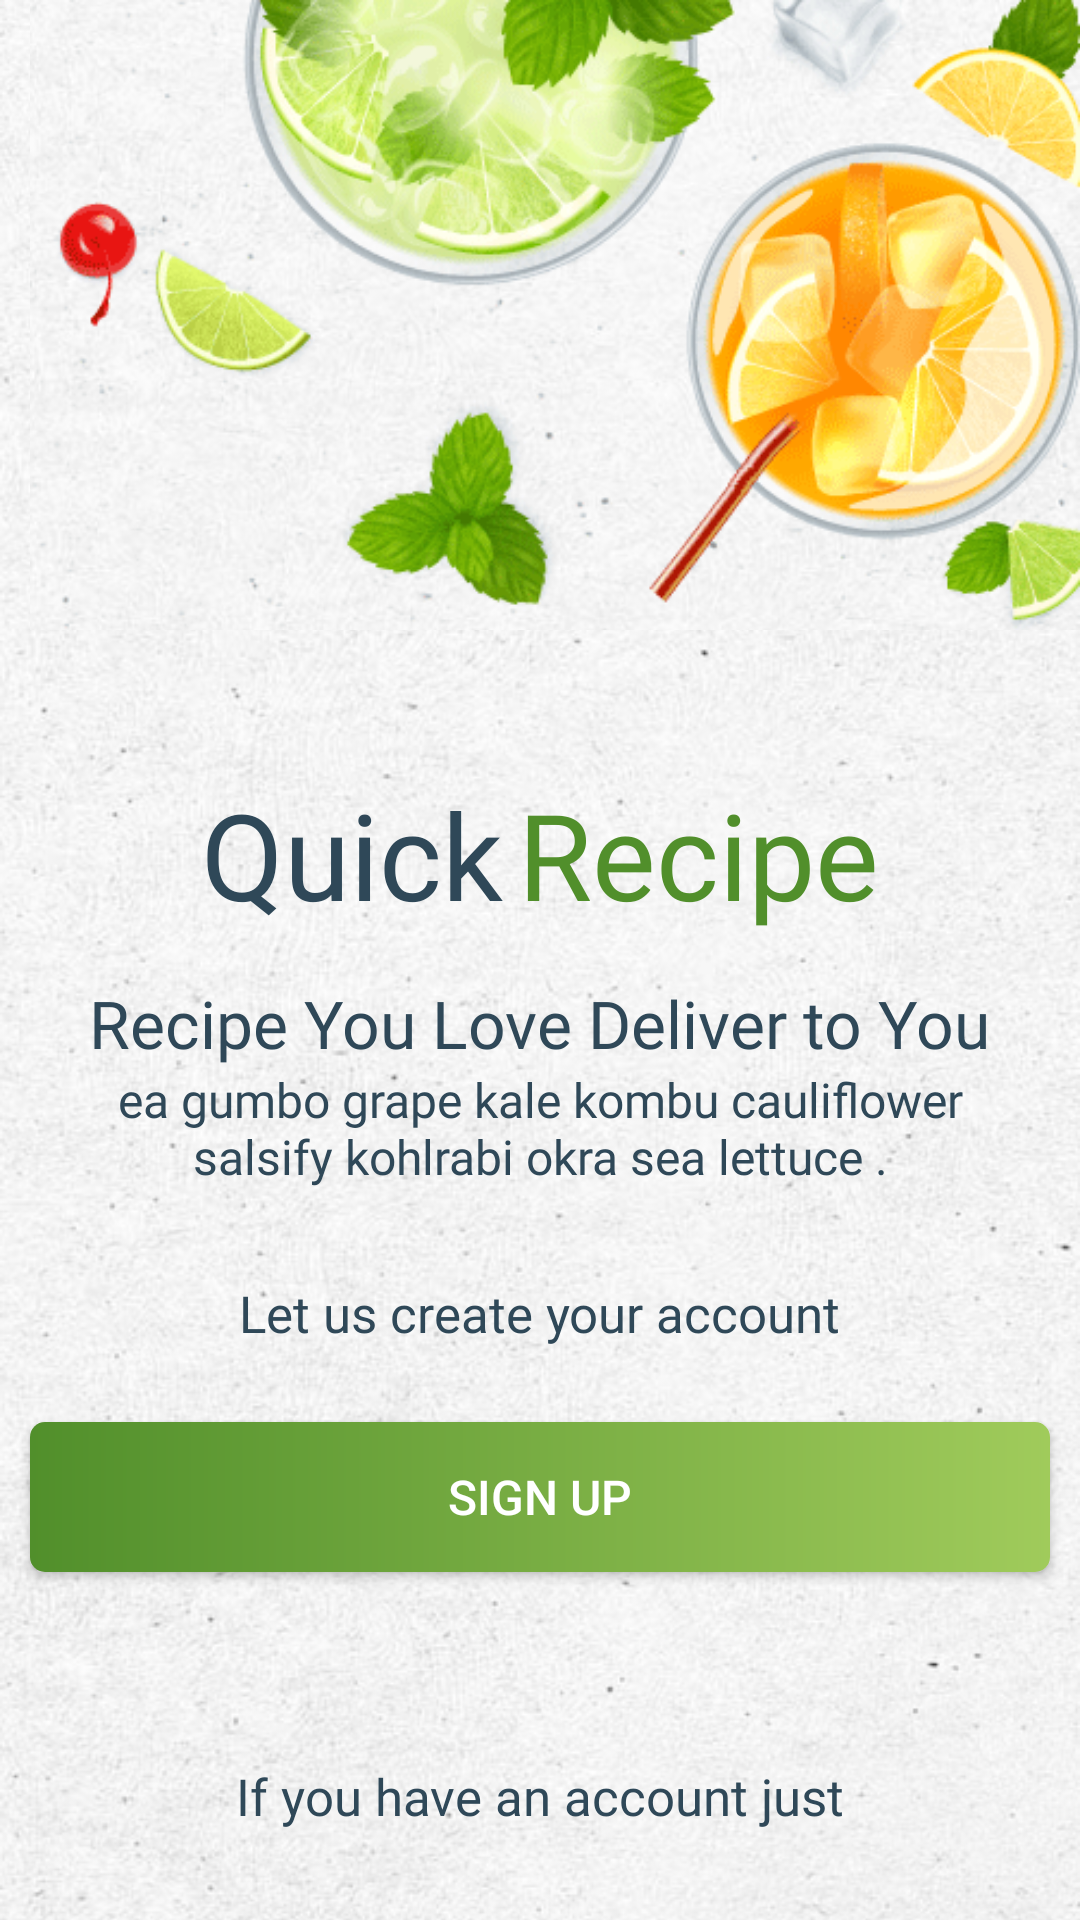

Layout XML and referenced resources for this Android screen:
<!-- AndroidManifest.xml: application theme Theme.QuickRecipe -->
<!-- res/layout/activity_splash.xml -->
<?xml version="1.0" encoding="utf-8"?>
<RelativeLayout xmlns:android="http://schemas.android.com/apk/res/android"
    xmlns:app="http://schemas.android.com/apk/res-auto"
    xmlns:tools="http://schemas.android.com/tools"
    android:layout_width="match_parent"
    android:layout_height="match_parent"
    tools:context=".activities.GetStartActivity">


    <FrameLayout
        android:id="@+id/frame_layout"
        android:layout_width="match_parent"
        android:layout_height="wrap_content">

        <RelativeLayout
            android:layout_width="match_parent"
            android:layout_height="wrap_content">

            <ImageView
                android:layout_width="match_parent"
                android:layout_height="match_parent"
                android:scaleType="centerCrop"
                android:src="@drawable/splashback"></ImageView>
        </RelativeLayout>


    </FrameLayout>


    <LinearLayout
        android:layout_width="match_parent"
        android:layout_height="match_parent"
        android:orientation="vertical">

        <ImageView
            android:layout_width="350dp"
            android:layout_height="250dp"
            android:layout_gravity="right"
            android:scaleType="fitStart"
            android:src="@drawable/splachicon">

        </ImageView>




        <LinearLayout
            android:layout_width="wrap_content"
            android:layout_gravity="center"
            android:layout_marginTop="8dp"
            android:layout_height="wrap_content"
            android:orientation="horizontal">

            <TextView
                android:layout_width="wrap_content"
                android:layout_height="wrap_content"
                android:text="Quick"
                android:textSize="40sp"
                android:textColor="#2F4858"
                android:fontFamily="@font/creativevin"></TextView>

            <TextView
                android:layout_width="wrap_content"
                android:layout_height="wrap_content"
                android:text="Recipe"
                android:layout_marginLeft="5dp"
                android:textSize="40sp"
                android:textColor="#518f2b"
                android:fontFamily="@font/creativevin"></TextView>
        </LinearLayout>

        <TextView
            android:layout_width="wrap_content"
            android:layout_height="wrap_content"
            android:layout_marginLeft="15dp"
            android:textSize="22sp"
            android:layout_marginTop="15dp"
            android:layout_marginRight="15dp"
            android:text="Recipe You Love Deliver to You"
            android:layout_gravity="center"
            android:textColor="#2F4858"
            android:fontFamily="@font/nunitosb"
            />


        <TextView
            android:layout_width="wrap_content"
            android:layout_height="wrap_content"
            android:layout_marginLeft="25dp"
            android:textSize="16sp"
            android:gravity="center"
            android:layout_marginRight="25dp"
            android:text="ea gumbo grape kale kombu cauliflower salsify kohlrabi okra sea lettuce ."
            android:layout_gravity="center"
            android:textColor="#2F4858"
            android:fontFamily="@font/nunitor"
            />


        <TextView
            android:layout_width="wrap_content"
            android:layout_height="wrap_content"
            android:layout_marginLeft="15dp"
            android:textSize="17sp"
            android:layout_marginTop="30dp"
            android:layout_marginRight="15dp"
            android:text="Let us create your account"
            android:layout_gravity="center"
            android:textColor="#2F4858"
            android:fontFamily="@font/nunitobo"
            />

        <androidx.appcompat.widget.AppCompatButton
            android:id="@+id/button_sign_up"
            android:layout_width="340dp"
            android:layout_gravity="center"
            android:layout_height="50dp"
            android:layout_marginTop="25dp"
            android:text="SIGN UP"
            android:textColor="@android:color/white"
            android:background="@drawable/button_splash"
            android:visibility="visible"
            android:layout_marginRight="25dp"
            android:layout_marginLeft="25dp"
            android:padding="10dp"
            android:textSize="16sp" />





    </LinearLayout>






    <TextView
        android:id="@+id/login_text"
        android:layout_width="wrap_content"
        android:layout_height="wrap_content"
        android:layout_marginLeft="15dp"
        android:textSize="17sp"
        android:layout_alignParentBottom="true"
        android:layout_centerInParent="true"
        android:layout_marginTop="30dp"
        android:layout_marginRight="15dp"
        android:layout_marginBottom="30dp"
        android:text="If you have an account just"
        android:textColor="#2F4858"
        android:fontFamily="@font/nunitor" />



</RelativeLayout>
<!-- resources referenced by this layout -->
<resources>
  <!-- drawable button_splash (drawable) -->
  <?xml version="1.0" encoding="utf-8"?>
  <shape xmlns:android="http://schemas.android.com/apk/res/android">
  
      <corners android:radius="5dp"></corners>
  
  
      <gradient
          android:angle="180"
          android:startColor="#a0cb5b"
          android:endColor="#518f2b" />
  
  
  </shape>
  <!-- drawable splachicon: png bitmap (drawable, 84523 bytes) -->
  <!-- drawable splashback: png bitmap (drawable, 343932 bytes) -->
  <style name="Theme.QuickRecipe" parent="Theme.MaterialComponents.DayNight.NoActionBar">
          
          <item name="colorPrimary">@color/purple_500</item>
          <item name="colorPrimaryVariant">@color/purple_700</item>
          <item name="colorOnPrimary">@color/white</item>
          
          <item name="colorSecondary">@color/teal_200</item>
          <item name="colorSecondaryVariant">@color/teal_700</item>
          <item name="colorOnSecondary">@color/black</item>
          
          <item name="android:statusBarColor" tools:targetApi="l">?attr/colorPrimaryVariant</item>
          
      </style>
  <color name="purple_500">#359b41</color>
  <color name="purple_700">#359b41</color>
  <color name="white">#FFFFFFFF</color>
  <color name="teal_200">#FF03DAC5</color>
  <color name="teal_700">#FF018786</color>
  <color name="black">#FF000000</color>
</resources>
